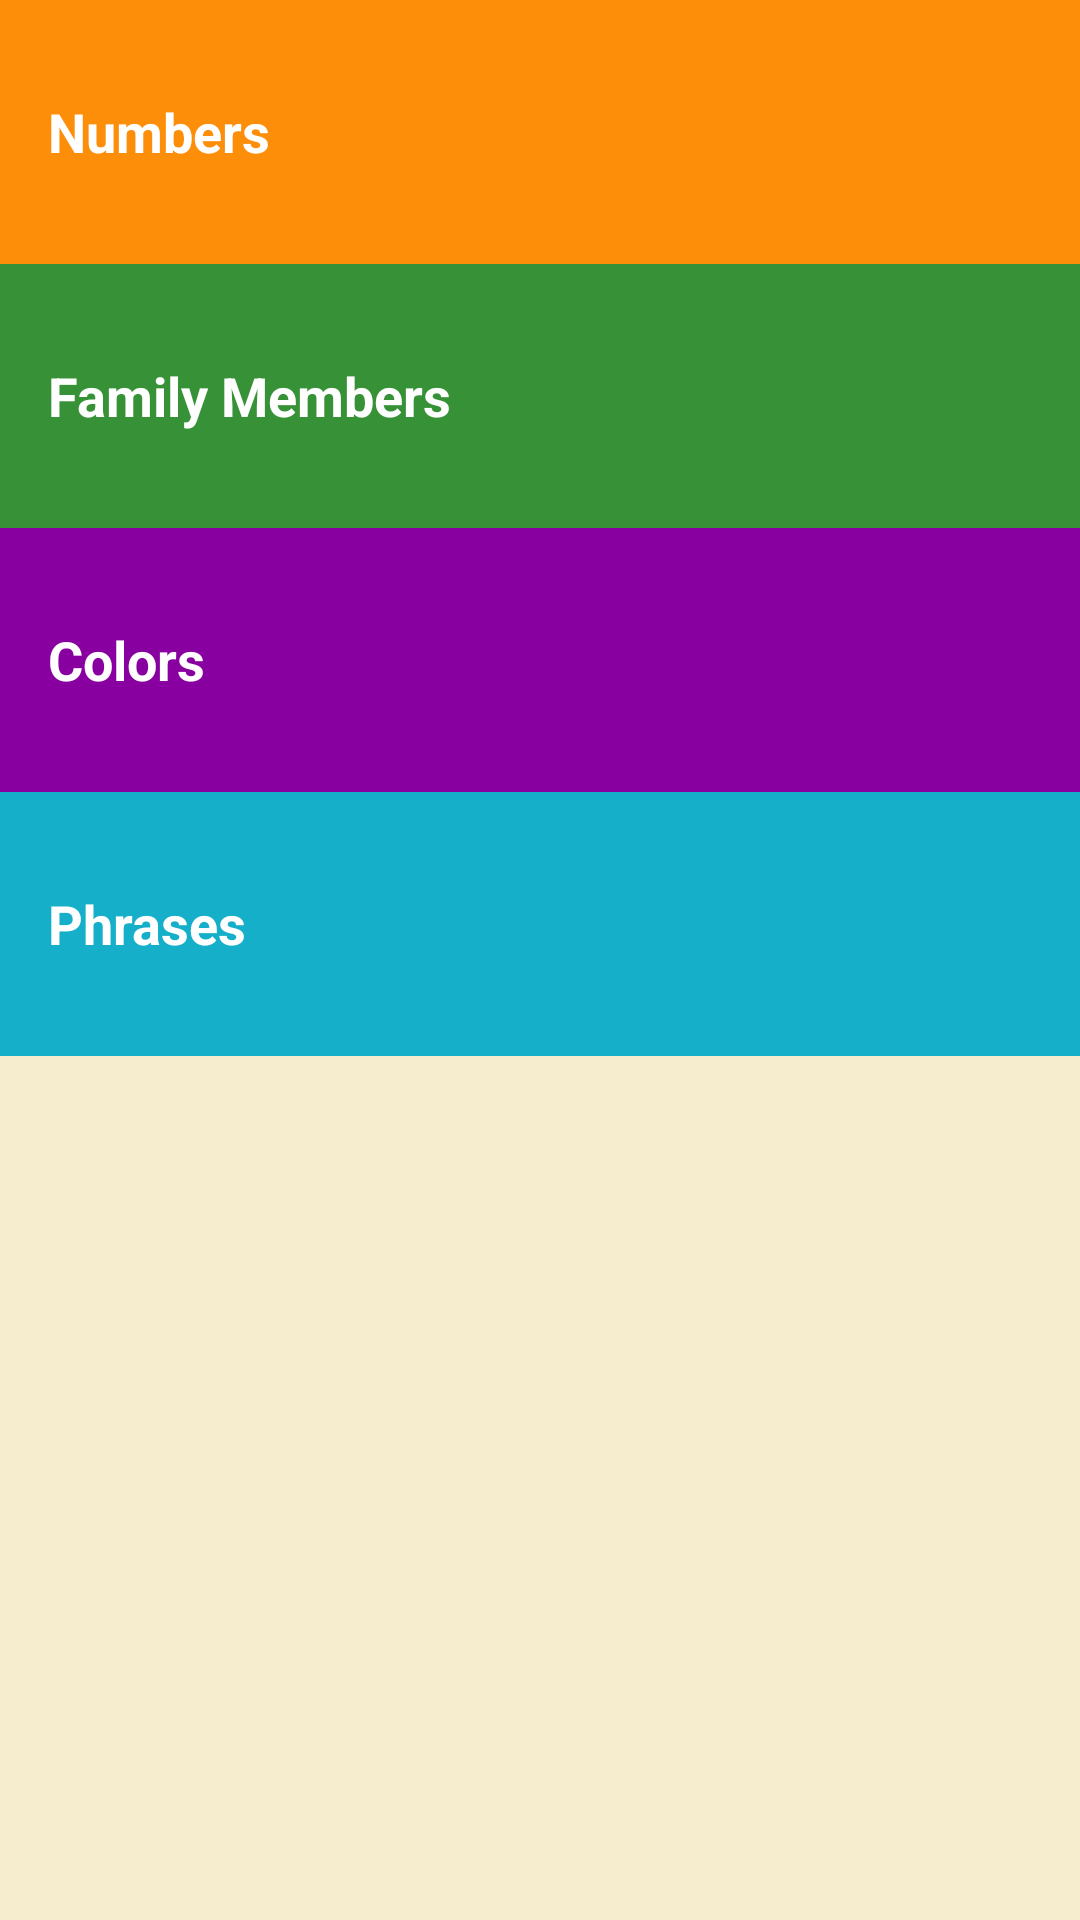

Write the Android layout XML for this screen, with the resource values it uses.
<!-- AndroidManifest.xml: application theme Theme.Miwok -->
<!-- res/layout/activity_main.xml -->
<?xml version="1.0" encoding="utf-8"?>
<LinearLayout xmlns:android="http://schemas.android.com/apk/res/android"
    xmlns:tools="http://schemas.android.com/tools"
    android:layout_width="match_parent"
    android:layout_height="match_parent"
    android:orientation="vertical"
    tools:context=".MainActivity">

    <TextView
        android:id="@+id/numbers"
        style="@style/CategoryStyle"
        android:layout_width="match_parent"
        android:layout_height="@dimen/list_item_height"
        android:background="@color/category_numbers"
        android:text="@string/category_numbers" />

    <TextView
        android:id="@+id/family"
        style="@style/CategoryStyle"
        android:layout_width="match_parent"
        android:layout_height="@dimen/list_item_height"
        android:background="@color/category_family"
        android:text="@string/category_family" />

    <TextView
        android:id="@+id/colors"
        style="@style/CategoryStyle"
        android:layout_width="match_parent"
        android:layout_height="@dimen/list_item_height"
        android:background="@color/category_colors"
        android:text="@string/category_colors" />

    <TextView
        android:id="@+id/phrases"
        style="@style/CategoryStyle"
        android:layout_width="match_parent"
        android:layout_height="@dimen/list_item_height"
        android:background="@color/category_phrases"
        android:text="@string/category_phrases" />
</LinearLayout>
<!-- resources referenced by this layout -->
<resources>
  <color name="category_colors">#8800A0</color>
  <color name="category_family">#379237</color>
  <color name="category_numbers">#FD8E09</color>
  <color name="category_phrases">#16AFCA</color>
  <dimen name="list_item_height">88dp</dimen>
  <string name="category_colors">Colors</string>
  <string name="category_family">Family Members</string>
  <string name="category_numbers">Numbers</string>
  <string name="category_phrases">Phrases</string>
  <style name="CategoryStyle">
          <item name="android:layout_width">match_parent</item>
          <item name="android:layout_height">@dimen/list_item_height</item>
          <item name="android:gravity">center_vertical</item>
          <item name="android:padding">16dp</item>
          <item name="android:textColor">@android:color/white</item>
          <item name="android:textStyle">bold</item>
          <item name="android:textAppearance">?android:textAppearanceMedium</item>
      </style>
  <style name="Theme.Miwok" parent="Theme.MaterialComponents.DayNight.DarkActionBar">
          
          <item name="colorPrimary">@color/primary_dark_color</item>
          <item name="colorPrimaryVariant">@color/black</item>
          <item name="colorOnPrimary">@color/tan_background</item>
          <item name="android:windowBackground">@color/tan_background</item>
          
          <item name="colorSecondary">@color/teal_200</item>
          <item name="colorSecondaryVariant">@color/teal_700</item>
          <item name="colorOnSecondary">@color/black</item>
          
          <item name="android:statusBarColor" tools:targetApi="l">?attr/colorPrimaryVariant</item>
          
      </style>
  <color name="primary_dark_color">#2F1D1A</color>
  <color name="black">#FF000000</color>
  <color name="tan_background">#f6edcf</color>
  <color name="teal_200">#FF03DAC5</color>
  <color name="teal_700">#FF018786</color>
</resources>
